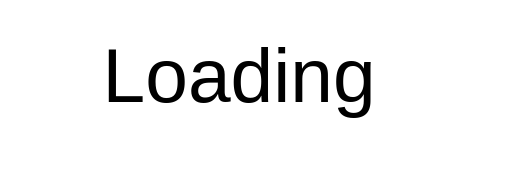
t = 0.00 s
t = 1.00 s: frame unchanged from t = 0.00 s, image omitted
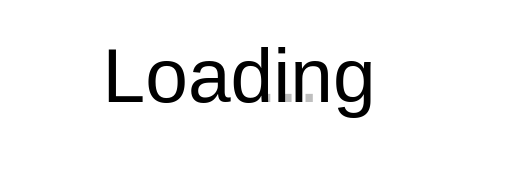
t = 1.25 s
t = 2.00 s: frame unchanged from t = 0.00 s, image omitted
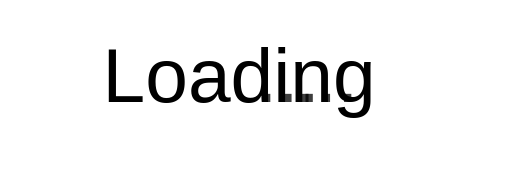
t = 2.75 s
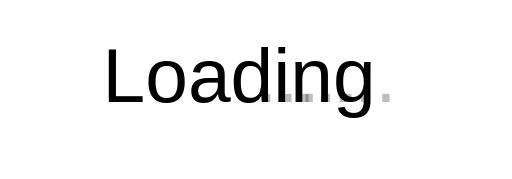
t = 3.25 s

The animated SVG that drew these frames (rendered in a browser with its animation timeline set to each time). Animation: 3 SMIL elements (animate=3); one cycle of 4.00 s, repeats indefinitely.

<svg xmlns="http://www.w3.org/2000/svg" viewBox="0 0 200 70">
    <!-- Loading -->
    <text x="40" y="40" font-family="Arial" font-size="30" fill="black">Loading</text>
    <!-- Dots -->
    <text x="100" y="40" font-family="Arial" font-size="30" fill="black" opacity="0">
      <animate attributeName="opacity" dur="1s" begin="1s" repeatCount="indefinite" values="0;1"/>
      ...
    </text>
    <text x="115" y="40" font-family="Arial" font-size="30" fill="black" opacity="0">
      <animate attributeName="opacity" dur="1s" begin="2s" repeatCount="indefinite" values="0;1"/>
      ...
    </text>
    <text x="130" y="40" font-family="Arial" font-size="30" fill="black" opacity="0">
      <animate attributeName="opacity" dur="1s" begin="3s" repeatCount="indefinite" values="0;1"/>
      ...
    </text>
  </svg>
  
